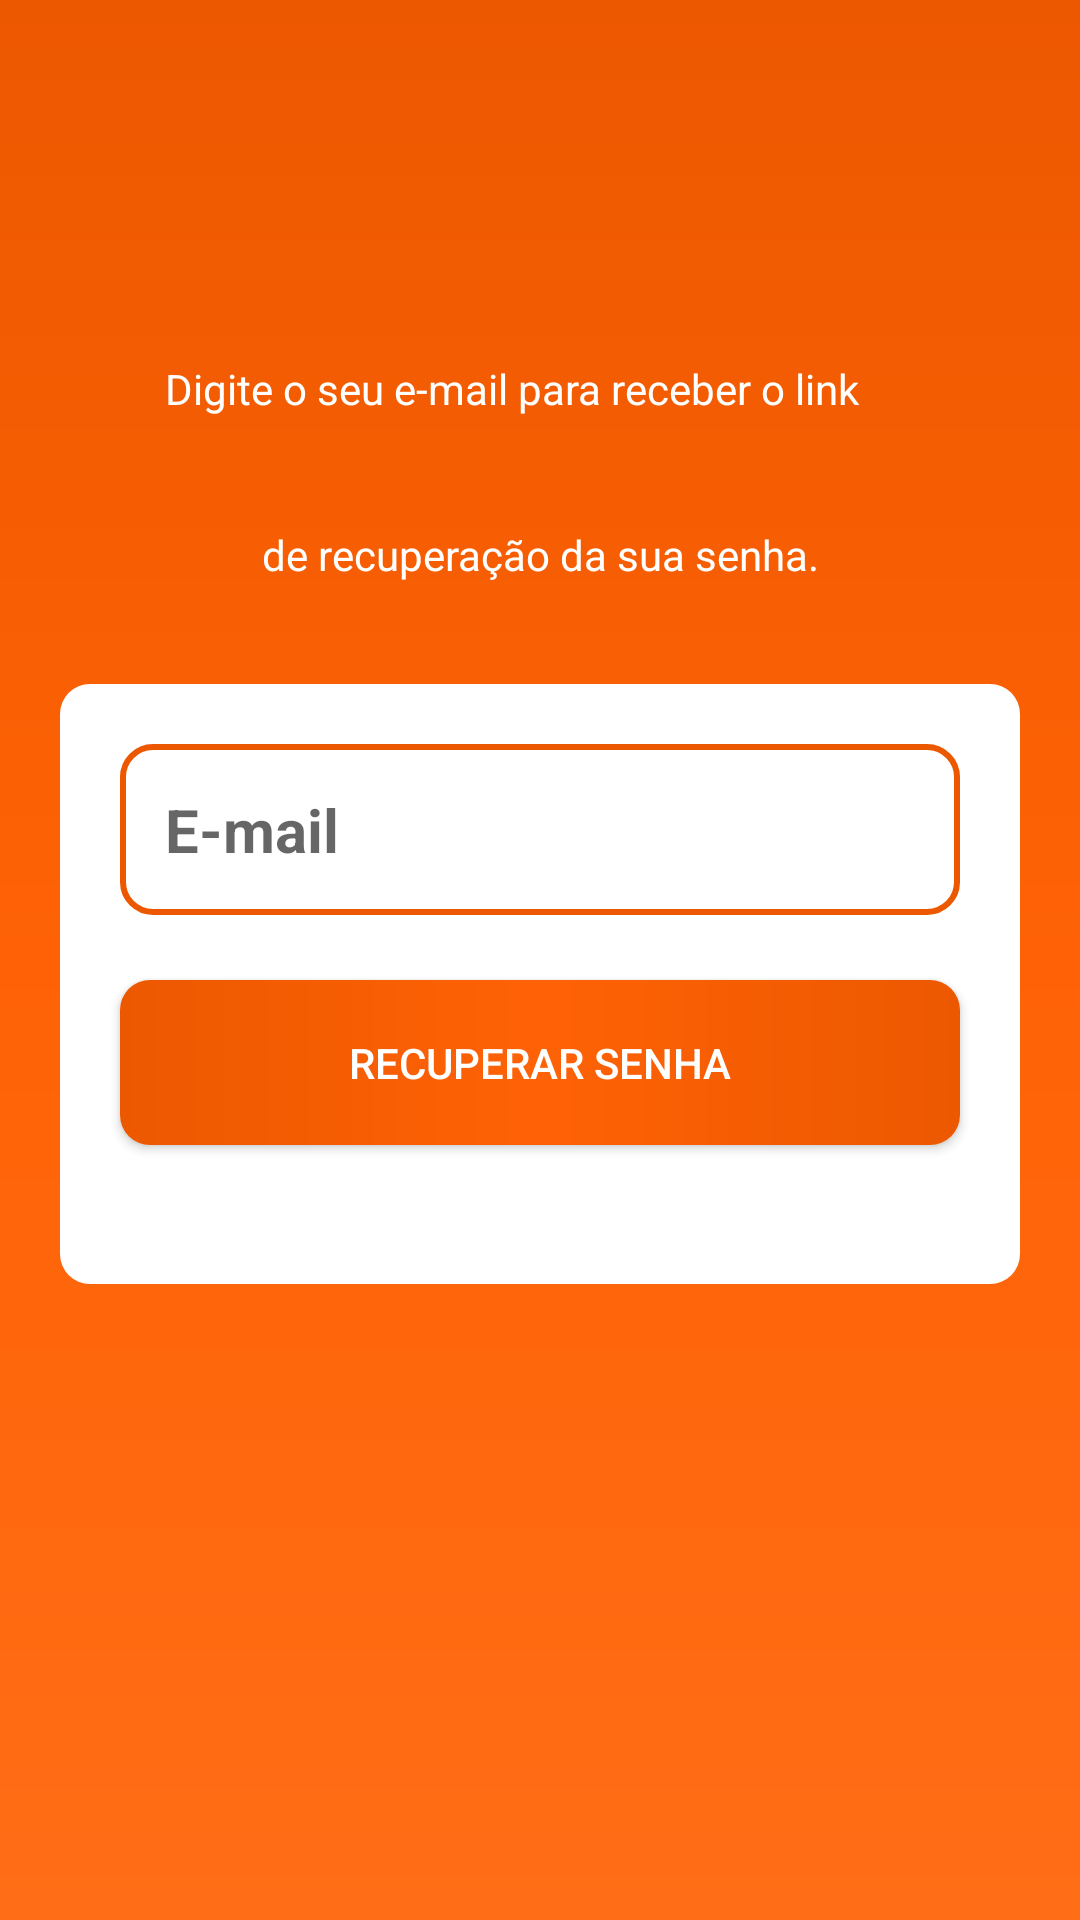

Android layout source for this screen:
<!-- AndroidManifest.xml: application theme Theme.SafeEnergy -->
<!-- res/layout/activity_recuperar_senha.xml -->
<?xml version="1.0" encoding="utf-8"?>
<androidx.constraintlayout.widget.ConstraintLayout xmlns:android="http://schemas.android.com/apk/res/android"
    xmlns:app="http://schemas.android.com/apk/res-auto"
    xmlns:tools="http://schemas.android.com/tools"
    android:layout_width="match_parent"
    android:layout_height="match_parent"
    android:background="@drawable/backgraud"
    tools:context=".RecuperarSenha">


    <ImageView
        android:layout_margin="20dp"
        android:id="@+id/logo_recuperarsenha"
        android:layout_width="100dp"
        android:layout_height="100dp"
        android:src="@drawable/ic_recuperarsenha"
        app:layout_constraintEnd_toEndOf="parent"
        app:layout_constraintStart_toStartOf="parent"
        app:layout_constraintTop_toTopOf="parent"
        app:layout_constraintBottom_toTopOf="@id/texto1"/>

    <View
        android:id="@+id/Conteiner"
        style="@style/ConteinerRecurarSenha"
        android:layout_marginStart="20dp"
        android:layout_marginEnd="20dp"
        android:layout_marginBottom="180dp"
        app:layout_constraintBottom_toBottomOf="parent"
        app:layout_constraintEnd_toEndOf="parent"
        app:layout_constraintStart_toStartOf="parent"
        app:layout_constraintTop_toBottomOf="@id/texto2"
        />
    <EditText
        android:id="@+id/emailLogin"
        style="@style/TextoLogin"
        android:drawableRight="@drawable/ic_email"
        android:hint="E-mail"
        android:inputType="textEmailAddress"
        android:textSize="20sp"
        android:textStyle="bold"
        android:textColor="@color/black"
        app:layout_constraintStart_toStartOf="@id/Conteiner"
        app:layout_constraintEnd_toEndOf="@id/Conteiner"
        app:layout_constraintTop_toTopOf="@id/Conteiner"
        />


    <androidx.appcompat.widget.AppCompatButton
        android:id="@+id/BotaoLogin"
        style="@style/Botao"
        android:layout_marginBottom="35dp"
        android:text="Recuperar senha"
        android:textColor="@color/white"
        app:layout_constraintTop_toBottomOf="@id/emailLogin"
        android:layout_marginTop="10dp"
        app:layout_constraintEnd_toEndOf="@id/Conteiner"
        app:layout_constraintBottom_toBottomOf="@id/Conteiner"
        app:layout_constraintStart_toStartOf="@id/Conteiner"
        />

    <TextView
        android:id="@+id/texto1"
        android:layout_width="250dp"
        android:layout_height="22dp"
        android:text="Digite o seu e-mail para receber o link"
        android:textSize="14sp"
        android:textColor="@color/white"
        app:layout_constraintStart_toStartOf="parent"
        app:layout_constraintEnd_toEndOf="parent"
        app:layout_constraintTop_toBottomOf="@id/logo_recuperarsenha"
        />
    <TextView
        android:id="@+id/texto2"
        android:layout_width="250dp"
        android:layout_height="22dp"
        android:text="de recuperação da sua senha."
        android:textSize="14sp"
        android:textColor="@color/white"
        android:gravity="center"
        app:layout_constraintStart_toStartOf="parent"
        app:layout_constraintEnd_toEndOf="parent"
        app:layout_constraintTop_toBottomOf="@id/texto1"
        app:layout_constraintBottom_toTopOf="@id/Conteiner"

        />








</androidx.constraintlayout.widget.ConstraintLayout>
<!-- resources referenced by this layout -->
<resources>
  <color name="black">#FF000000</color>
  <color name="white">#FFFFFFFF</color>
  <!-- drawable backgraud (drawable) -->
  <?xml version="1.0" encoding="utf-8"?>
  <shape xmlns:android="http://schemas.android.com/apk/res/android">
  <gradient
      android:startColor="@color/LaranjaEscuro"
      android:centerColor="@color/Laranja2"
      android:endColor="@color/Laranja3"
      android:angle="270"/>
  </shape>
  <style name="Botao">
          <item name="android:layout_width">match_parent</item>
          <item name="android:layout_height">55dp</item>
          <item name="android:layout_marginRight">40dp</item>
          <item name="android:layout_marginLeft">40dp</item>
          <item name="android:layout_marginTop">30dp</item>
          <item name="android:background">@drawable/botao</item>
  
  
      </style>
  <style name="ConteinerRecurarSenha">
          <item name="android:layout_width">match_parent</item>
          <item name="android:layout_height">200dp</item>
          <item name="android:background">@drawable/conteiner_login</item>
      </style>
  <style name="TextoLogin">
      <item name="android:layout_width">match_parent</item>
      <item name="android:layout_height">wrap_content</item>
      <item name="android:background">@drawable/textologin</item>
      <item name="android:padding">15dp</item>
      <item name="android:maxLength">25</item>
      <item name="android:layout_marginRight">40dp</item>
      <item name="android:layout_marginLeft">40dp</item>
      <item name="android:layout_marginTop">20dp</item>
      <item name="android:layout_marginBottom">20dp</item>
  </style>
  <style name="Theme.SafeEnergy" parent="Theme.MaterialComponents.DayNight.DarkActionBar">
          
          <item name="colorPrimary">@color/LaranjaEscuro</item>
          <item name="colorPrimaryVariant">@color/LaranjaEscuro</item>
          <item name="colorOnPrimary">@color/white</item>
          
          <item name="colorSecondary">@color/teal_200</item>
          <item name="colorSecondaryVariant">@color/teal_700</item>
          <item name="colorOnSecondary">@color/black</item>
          
          <item name="android:statusBarColor" tools:targetApi="l">?attr/colorPrimaryVariant</item>
          
      </style>
  <color name="LaranjaEscuro">#ec5800</color>
  <color name="Laranja2">#ff6206</color>
  <color name="Laranja3">#ff6d16</color>
  <!-- drawable botao (drawable) -->
  <?xml version="1.0" encoding="utf-8"?>
  <shape xmlns:android="http://schemas.android.com/apk/res/android">
  <corners android:radius="10dp"/>
    <gradient
        android:startColor="@color/LaranjaEscuro"
        android:centerColor="@color/Laranja2"
        android:endColor="@color/LaranjaEscuro"
        android:angle="360"/>
  </shape>
  <!-- drawable conteiner_login (drawable) -->
  <?xml version="1.0" encoding="utf-8"?>
  <shape xmlns:android="http://schemas.android.com/apk/res/android">
  
  <solid android:color="@color/white"/>
      <corners android:radius="10dp"/>
  </shape>
  <!-- drawable textologin (drawable) -->
  <?xml version="1.0" encoding="utf-8"?>
  <shape xmlns:android="http://schemas.android.com/apk/res/android">
   <solid android:color="@color/white"/>
      <corners android:radius="10dp"/>
      <stroke android:color="@color/LaranjaEscuro" android:width="2dp"/>
  
  
  </shape>
  <color name="teal_200">#FF03DAC5</color>
  <color name="teal_700">#FF018786</color>
</resources>
